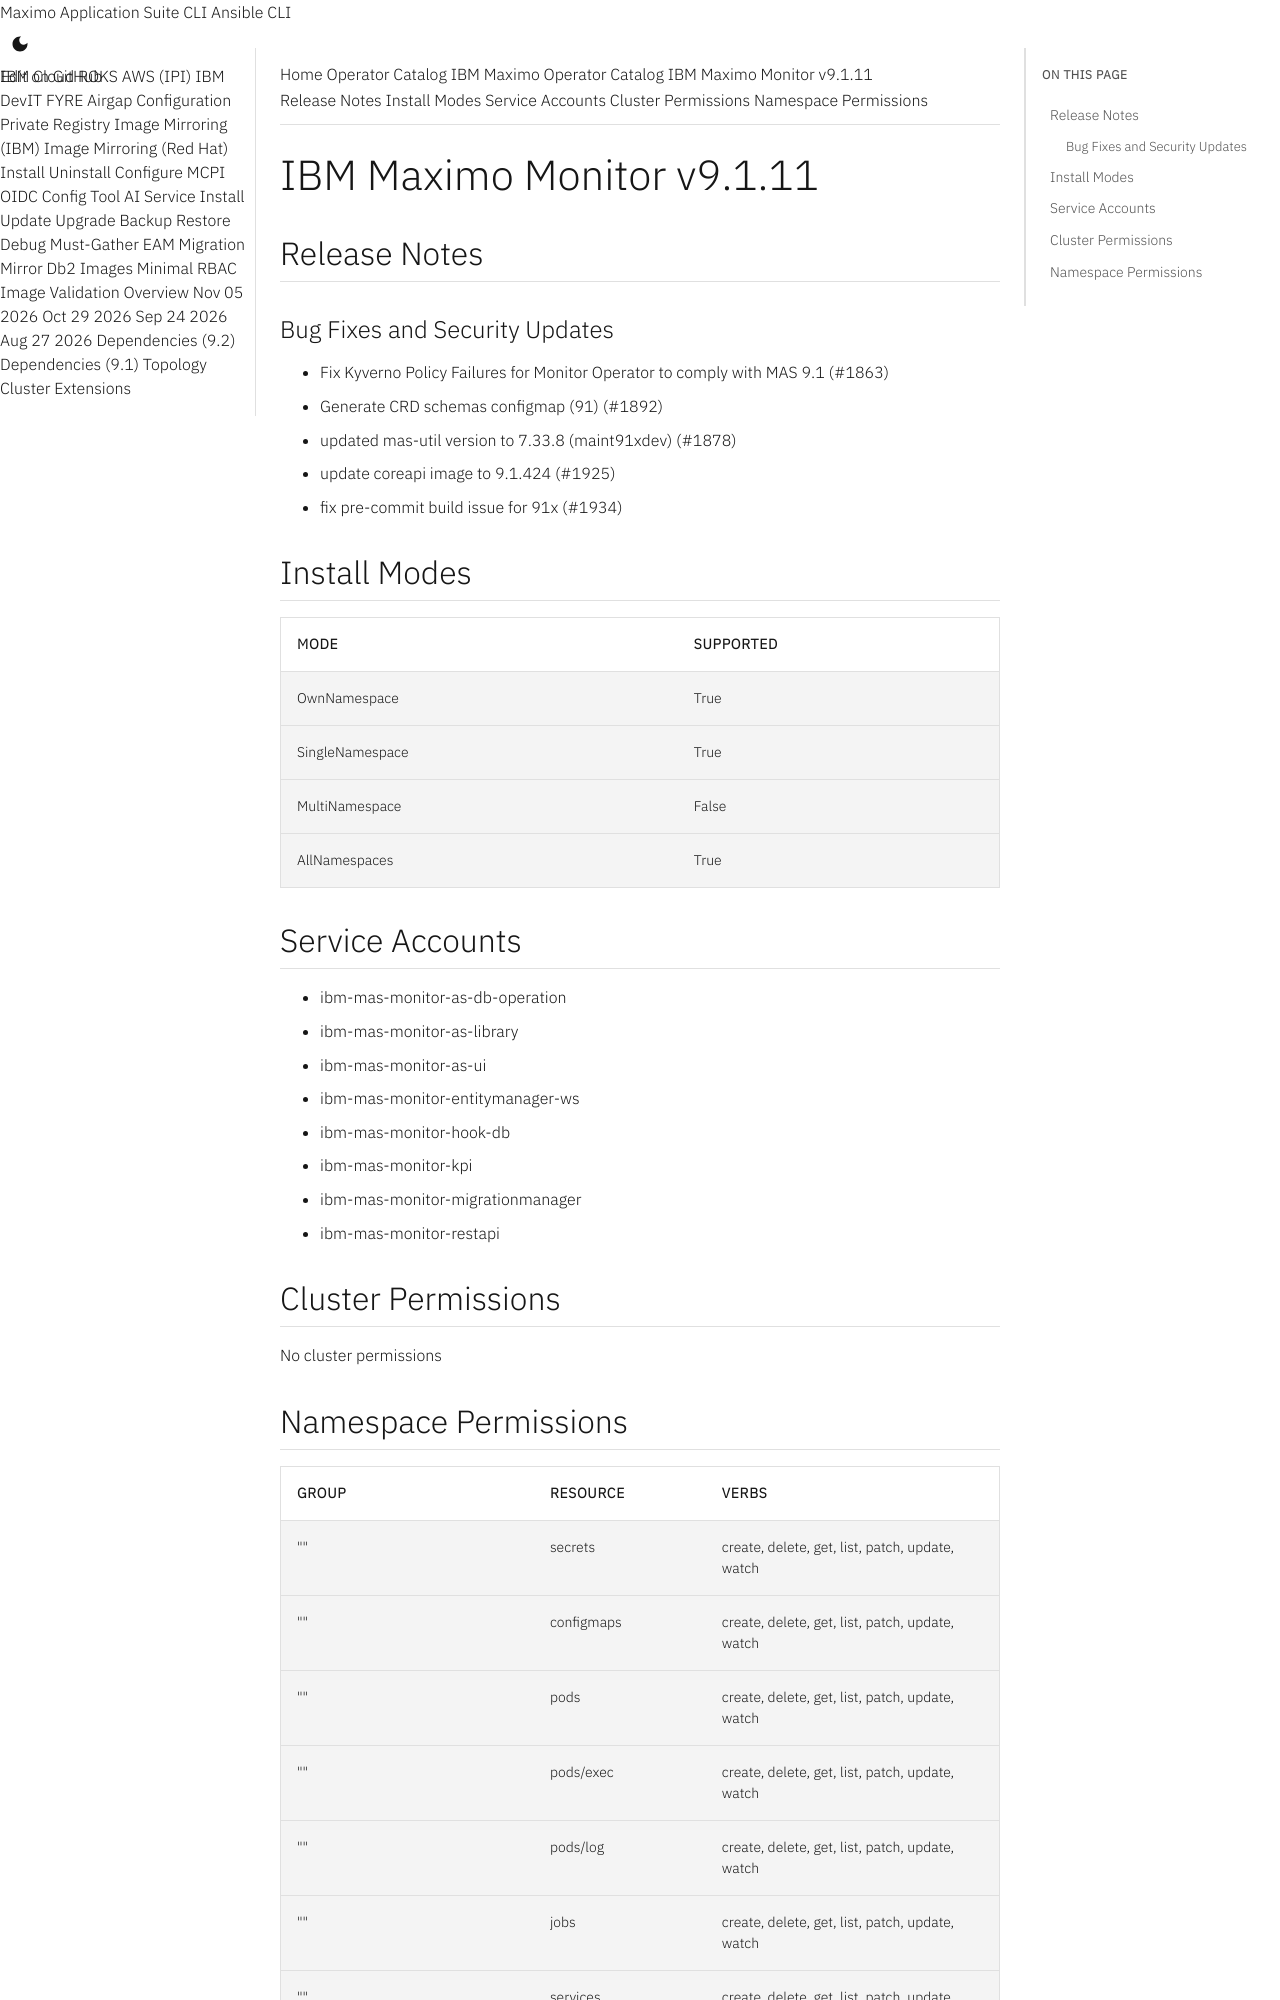

repository: ibm-mas/cli · page: catalogs/packages/ibm-mas-monitor/9.1.11/index.html · generator: mkdocs

extra_breadcrumb_title_1: Operator Catalog
extra_breadcrumb_title_2: IBM Maximo Operator Catalog
extra_breadcrumb_url_2: ../../../
nav_title: Operator Catalog

IBM Maximo Monitor v9.1.11
================================================================================

Release Notes
--------------------------------------------------------------------------------
### Bug Fixes and Security Updates
- Fix Kyverno Policy Failures for Monitor Operator to comply with MAS 9.1 (#1863)
- Generate CRD schemas configmap (91) (#1892)
- updated mas-util version to 7.33.8 (maint91xdev) (#1878)
- update coreapi image to 9.1.424 (#1925)
- fix pre-commit build issue for 91x (#1934)

Install Modes
--------------------------------------------------------------------------------
| Mode                 | Supported |
| :------------------- | :-------- |
| OwnNamespace         | True      |
| SingleNamespace      | True      |
| MultiNamespace       | False     |
| AllNamespaces        | True      |

Service Accounts
--------------------------------------------------------------------------------
- ibm-mas-monitor-as-db-operation
- ibm-mas-monitor-as-library
- ibm-mas-monitor-as-ui
- ibm-mas-monitor-entitymanager-ws
- ibm-mas-monitor-hook-db
- ibm-mas-monitor-kpi
- ibm-mas-monitor-migrationmanager
- ibm-mas-monitor-restapi

Cluster Permissions
--------------------------------------------------------------------------------
No cluster permissions
